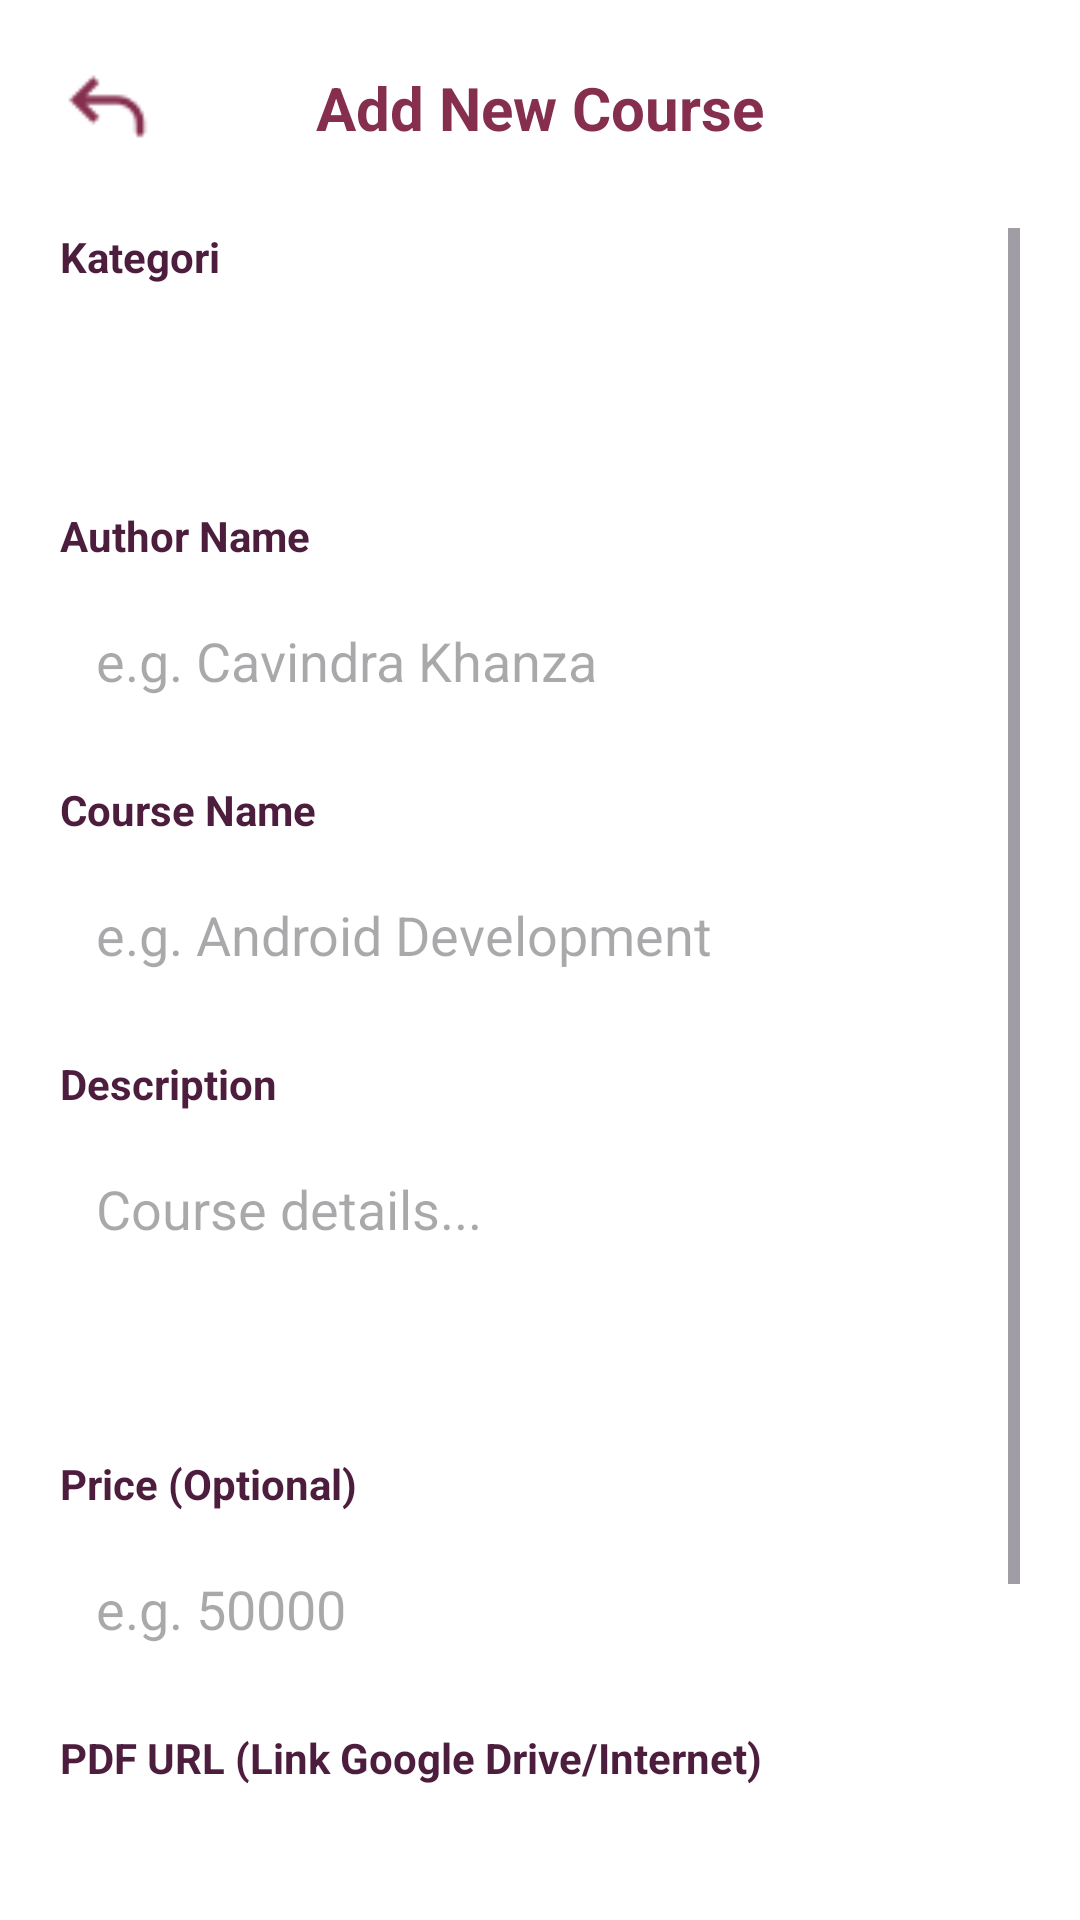

Android layout source for this screen:
<!-- AndroidManifest.xml: application theme Theme.NataEdu -->
<!-- res/layout/admin_add_course.xml -->
<?xml version="1.0" encoding="utf-8"?>
<LinearLayout xmlns:android="http://schemas.android.com/apk/res/android"
    xmlns:app="http://schemas.android.com/apk/res-auto"
    android:layout_width="match_parent"
    android:layout_height="match_parent"
    android:orientation="vertical"
    android:background="#FFFFFF"
    android:padding="20dp">

    
    <RelativeLayout
        android:layout_width="match_parent"
        android:layout_height="wrap_content"
        android:layout_marginBottom="24dp">

        <ImageView
            android:id="@+id/btnBack"
            android:layout_width="32dp"
            android:layout_height="32dp"
            android:layout_alignParentStart="true"
            android:layout_centerInParent="true"
            android:src="@drawable/icon_back"
            app:tint="#852E4E" />

        <TextView
            android:layout_width="wrap_content"
            android:layout_height="wrap_content"
            android:layout_centerInParent="true"
            android:text="Add New Course"
            android:textColor="#852E4E"
            android:textSize="20sp"
            android:textStyle="bold" />
    </RelativeLayout>

    <ScrollView
        android:layout_width="match_parent"
        android:layout_height="0dp"
        android:layout_weight="1">

        <LinearLayout
            android:layout_width="match_parent"
            android:layout_height="wrap_content"
            android:orientation="vertical">

            <TextView
                android:layout_width="wrap_content"
                android:layout_height="wrap_content"
                android:text="Kategori"
                android:textColor="#4C1D3D"
                android:textSize="14sp"
                android:textStyle="bold"
                android:layout_marginBottom="8dp" />

            <Spinner
                android:id="@+id/spKategori"
                android:layout_width="match_parent"
                android:layout_height="50dp"
                android:background="@drawable/bg_input"
                android:layout_marginBottom="16dp" />

            <TextView
                android:layout_width="wrap_content"
                android:layout_height="wrap_content"
                android:text="Author Name"
                android:textColor="#4C1D3D"
                android:textSize="14sp"
                android:textStyle="bold"
                android:layout_marginBottom="8dp" />

            <EditText
                android:id="@+id/etAuthor"
                android:layout_width="match_parent"
                android:layout_height="wrap_content"
                android:hint="e.g. Cavindra Khanza"
                android:background="@drawable/bg_input"
                android:padding="12dp"
                android:layout_marginBottom="16dp" />

            <TextView
                android:layout_width="wrap_content"
                android:layout_height="wrap_content"
                android:text="Course Name"
                android:textColor="#4C1D3D"
                android:textSize="14sp"
                android:textStyle="bold"
                android:layout_marginBottom="8dp" />

            <EditText
                android:id="@+id/etCourseName"
                android:layout_width="match_parent"
                android:layout_height="wrap_content"
                android:hint="e.g. Android Development"
                android:background="@drawable/bg_input"
                android:padding="12dp"
                android:layout_marginBottom="16dp" />

            <TextView
                android:layout_width="wrap_content"
                android:layout_height="wrap_content"
                android:text="Description"
                android:textColor="#4C1D3D"
                android:textSize="14sp"
                android:textStyle="bold"
                android:layout_marginBottom="8dp" />

            <EditText
                android:id="@+id/etDescription"
                android:layout_width="match_parent"
                android:layout_height="wrap_content"
                android:hint="Course details..."
                android:background="@drawable/bg_input"
                android:padding="12dp"
                android:minLines="3"
                android:gravity="top"
                android:layout_marginBottom="16dp" />

            <TextView
                android:layout_width="wrap_content"
                android:layout_height="wrap_content"
                android:text="Price (Optional)"
                android:textColor="#4C1D3D"
                android:textSize="14sp"
                android:textStyle="bold"
                android:layout_marginBottom="8dp" />

            <EditText
                android:id="@+id/etPrice"
                android:layout_width="match_parent"
                android:layout_height="wrap_content"
                android:hint="e.g. 50000"
                android:background="@drawable/bg_input"
                android:padding="12dp"
                android:inputType="number"
                android:layout_marginBottom="16dp" />

            <TextView
                android:layout_width="wrap_content"
                android:layout_height="wrap_content"
                android:text="PDF URL (Link Google Drive/Internet)"
                android:textColor="#4C1D3D"
                android:textSize="14sp"
                android:textStyle="bold"
                android:layout_marginBottom="8dp" />

            <EditText
                android:id="@+id/etPdfUrl"
                android:layout_width="match_parent"
                android:layout_height="wrap_content"
                android:hint="Paste link PDF here..."
                android:background="@drawable/bg_input"
                android:padding="12dp"
                android:layout_marginBottom="24dp" />

            <Button
                android:id="@+id/btnSaveCourse"
                android:layout_width="match_parent"
                android:layout_height="55dp"
                android:text="Save Course"
                android:backgroundTint="#852E4E"
                android:textColor="#FFFFFF"
                android:textStyle="bold"
                android:textAllCaps="false"
                app:cornerRadius="12dp" />

        </LinearLayout>
    </ScrollView>

</LinearLayout>
<!-- resources referenced by this layout -->
<resources>
  <!-- drawable icon_back: png bitmap (drawable, 506 bytes) -->
  <style name="Theme.NataEdu" parent="Base.Theme.NataEdu" />
  <style name="Base.Theme.NataEdu" parent="Theme.Material3.DayNight.NoActionBar">
          
          
      </style>
</resources>
